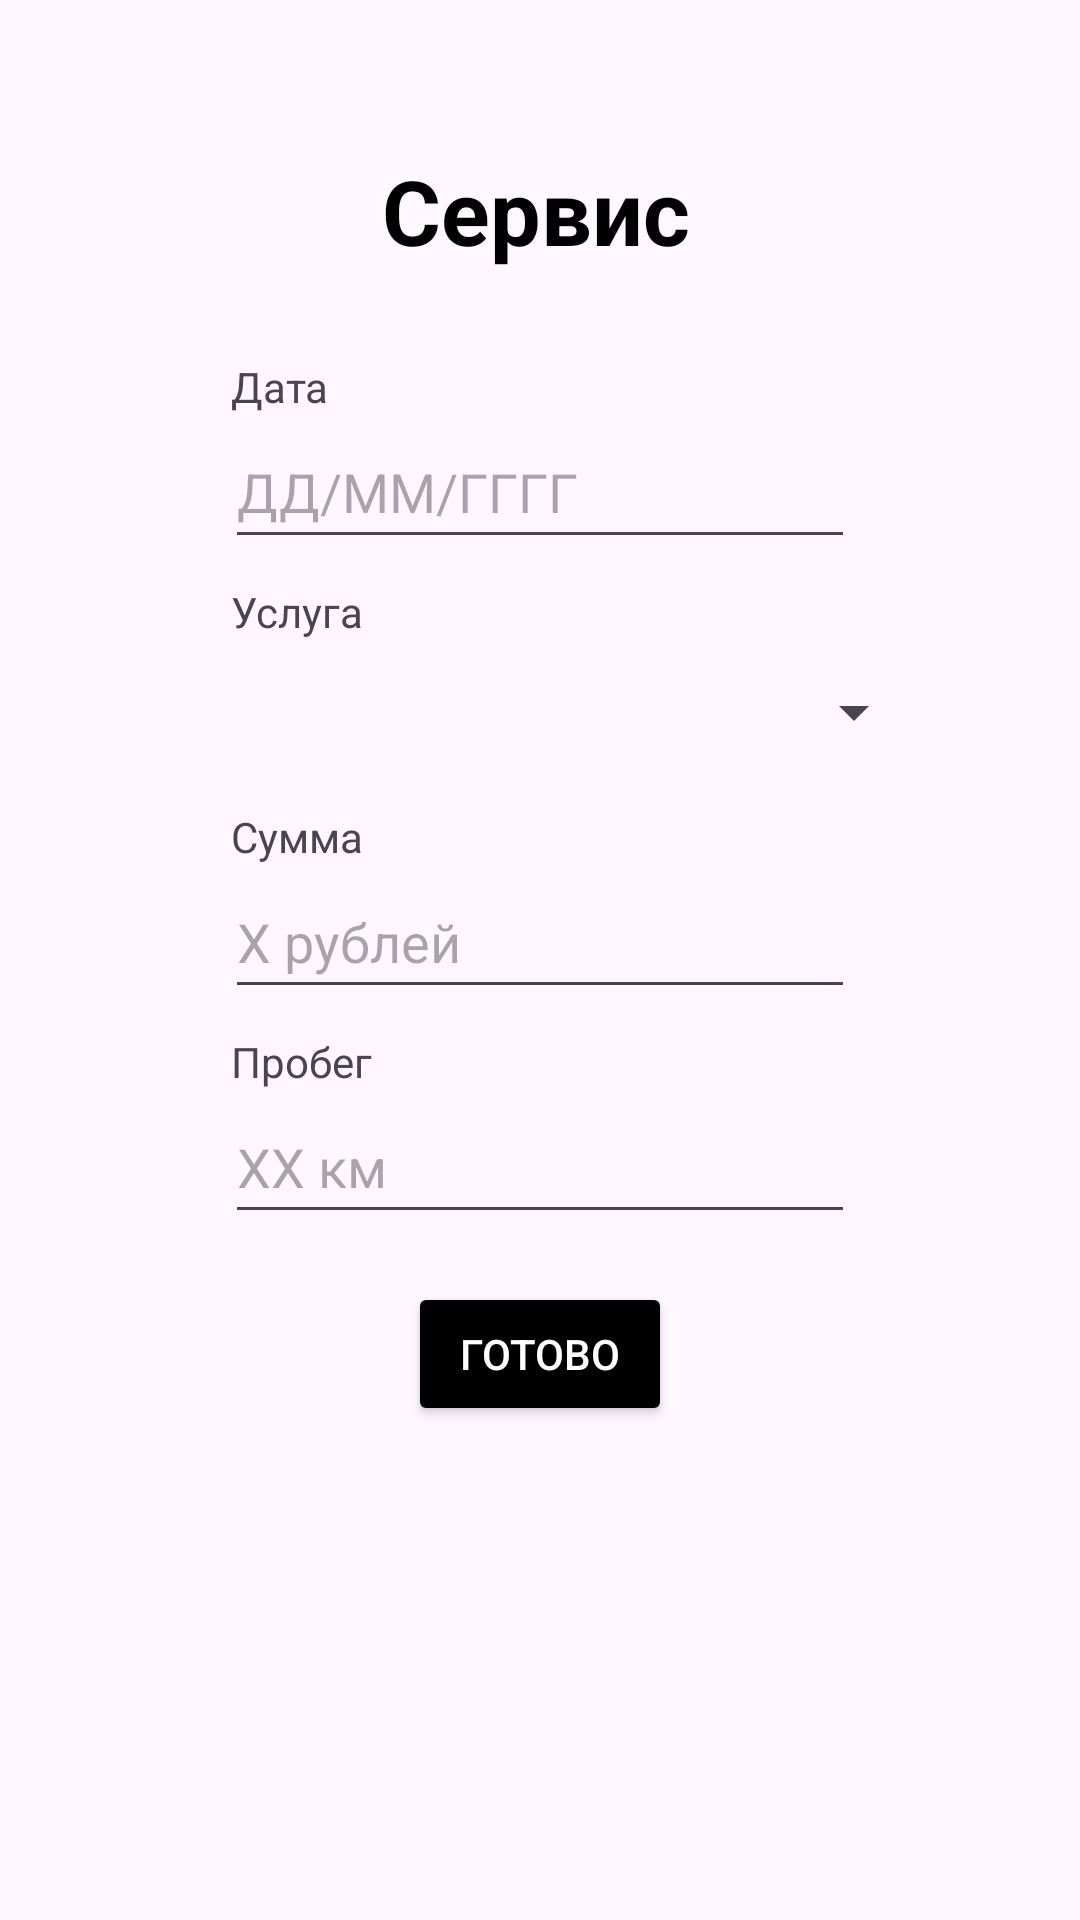

Write the Android layout XML for this screen, with the resource values it uses.
<!-- AndroidManifest.xml: application theme Theme.MyCar -->
<!-- res/layout/activity_service.xml -->
<?xml version="1.0" encoding="utf-8"?>
<androidx.constraintlayout.widget.ConstraintLayout xmlns:android="http://schemas.android.com/apk/res/android"
    xmlns:app="http://schemas.android.com/apk/res-auto"
    xmlns:tools="http://schemas.android.com/tools"
    android:layout_width="match_parent"
    android:layout_height="match_parent"
    tools:context=".activities.ServiceActivity">

    <Button
        android:id="@+id/buttonDeleteService"
        android:layout_width="wrap_content"
        android:layout_height="wrap_content"
        android:layout_marginTop="24dp"
        android:backgroundTint="#FF0000"
        android:text="Удалить"
        android:textColor="@color/white"
        android:visibility="invisible"
        app:layout_constraintEnd_toEndOf="parent"
        app:layout_constraintStart_toStartOf="parent"
        app:layout_constraintTop_toBottomOf="@+id/buttonReadyService" />

    <TextView
        android:id="@+id/textViewService"
        android:layout_width="wrap_content"
        android:layout_height="wrap_content"
        android:layout_marginTop="50dp"
        android:text="Сервис"
        android:textColor="@color/black"
        android:textSize="30sp"
        android:textStyle="bold"
        app:layout_constraintBottom_toBottomOf="parent"
        app:layout_constraintEnd_toEndOf="parent"
        app:layout_constraintHorizontal_bias="0.495"
        app:layout_constraintStart_toStartOf="parent"
        app:layout_constraintTop_toTopOf="parent"
        app:layout_constraintVertical_bias="0.0" />

    <TextView
        android:id="@+id/textViewDateService"
        android:layout_width="wrap_content"
        android:layout_height="wrap_content"
        android:layout_marginStart="2dp"
        android:text="Дата"
        app:layout_constraintBottom_toTopOf="@+id/editTextDateService"
        app:layout_constraintStart_toStartOf="@+id/editTextDateService" />

    <EditText
        android:id="@+id/editTextDateService"
        android:layout_width="wrap_content"
        android:layout_height="wrap_content"
        android:layout_marginTop="48dp"
        android:focusable="false"
        android:ems="10"
        android:hint="ДД/ММ/ГГГГ"
        android:inputType="none"
        android:minHeight="48dp"
        app:layout_constraintEnd_toEndOf="parent"
        app:layout_constraintStart_toStartOf="parent"
        app:layout_constraintTop_toBottomOf="@+id/textViewService" />

    <TextView
        android:id="@+id/textViewTypeService"
        android:layout_width="wrap_content"
        android:layout_height="wrap_content"
        android:layout_marginTop="8dp"
        android:text="Услуга"
        app:layout_constraintStart_toStartOf="@+id/textViewDateService"
        app:layout_constraintTop_toBottomOf="@+id/editTextDateService" />

    <Spinner
        android:id="@+id/spinnerTypeService"
        android:layout_width="0dp"
        android:layout_height="48dp"
        android:layout_marginStart="-8dp"
        android:layout_marginEnd="-24dp"
        app:layout_constraintEnd_toEndOf="@+id/editTextDateService"
        app:layout_constraintStart_toStartOf="@+id/textViewTypeService"
        app:layout_constraintTop_toBottomOf="@+id/textViewTypeService" />

    <TextView
        android:id="@+id/textViewSumService"
        android:layout_width="wrap_content"
        android:layout_height="wrap_content"
        android:layout_marginStart="2dp"
        android:layout_marginTop="8dp"
        android:text="Сумма"
        app:layout_constraintStart_toStartOf="@+id/editTextSumService"
        app:layout_constraintTop_toBottomOf="@+id/spinnerTypeService" />

    <EditText
        android:id="@+id/editTextSumService"
        android:layout_width="wrap_content"
        android:layout_height="wrap_content"
        android:ems="10"
        android:hint="Х рублей"
        android:inputType="numberDecimal"
        android:minHeight="48dp"
        app:layout_constraintEnd_toEndOf="parent"
        app:layout_constraintStart_toStartOf="parent"
        app:layout_constraintTop_toBottomOf="@+id/textViewSumService" />

    <TextView
        android:id="@+id/textViewMileageService"
        android:layout_width="wrap_content"
        android:layout_height="wrap_content"
        android:layout_marginStart="2dp"
        android:layout_marginTop="8dp"
        android:text="Пробег"
        app:layout_constraintStart_toStartOf="@+id/editTextMileageService"
        app:layout_constraintTop_toBottomOf="@+id/editTextSumService" />

    <EditText
        android:id="@+id/editTextMileageService"
        android:layout_width="wrap_content"
        android:layout_height="wrap_content"
        android:ems="10"
        android:hint="ХX км"
        android:inputType="number"
        android:minHeight="48dp"
        app:layout_constraintEnd_toEndOf="parent"
        app:layout_constraintStart_toStartOf="parent"
        app:layout_constraintTop_toBottomOf="@+id/textViewMileageService" />

    <Button
        android:id="@+id/buttonReadyService"
        android:layout_width="wrap_content"
        android:layout_height="wrap_content"
        android:layout_marginTop="16dp"
        android:backgroundTint="@color/black"
        android:text="Готово"
        android:textColor="@color/white"
        app:layout_constraintEnd_toEndOf="parent"
        app:layout_constraintStart_toStartOf="parent"
        app:layout_constraintTop_toBottomOf="@+id/editTextMileageService" />

</androidx.constraintlayout.widget.ConstraintLayout>
<!-- resources referenced by this layout -->
<resources>
  <style name="Theme.MyCar" parent="Base.Theme.MyCar" />
  <style name="Base.Theme.MyCar" parent="Theme.Material3.Light.NoActionBar">
          
          
          <item name="android:windowTranslucentStatus">true</item>
          <item name="android:windowTranslucentNavigation">true</item>
      </style>
  <!-- not gathered from this repository: default colours our renderer supplied (Android Studio template values) -->
  <color name="black">#FF000000</color>
  <color name="white">#FFFFFFFF</color>
</resources>
